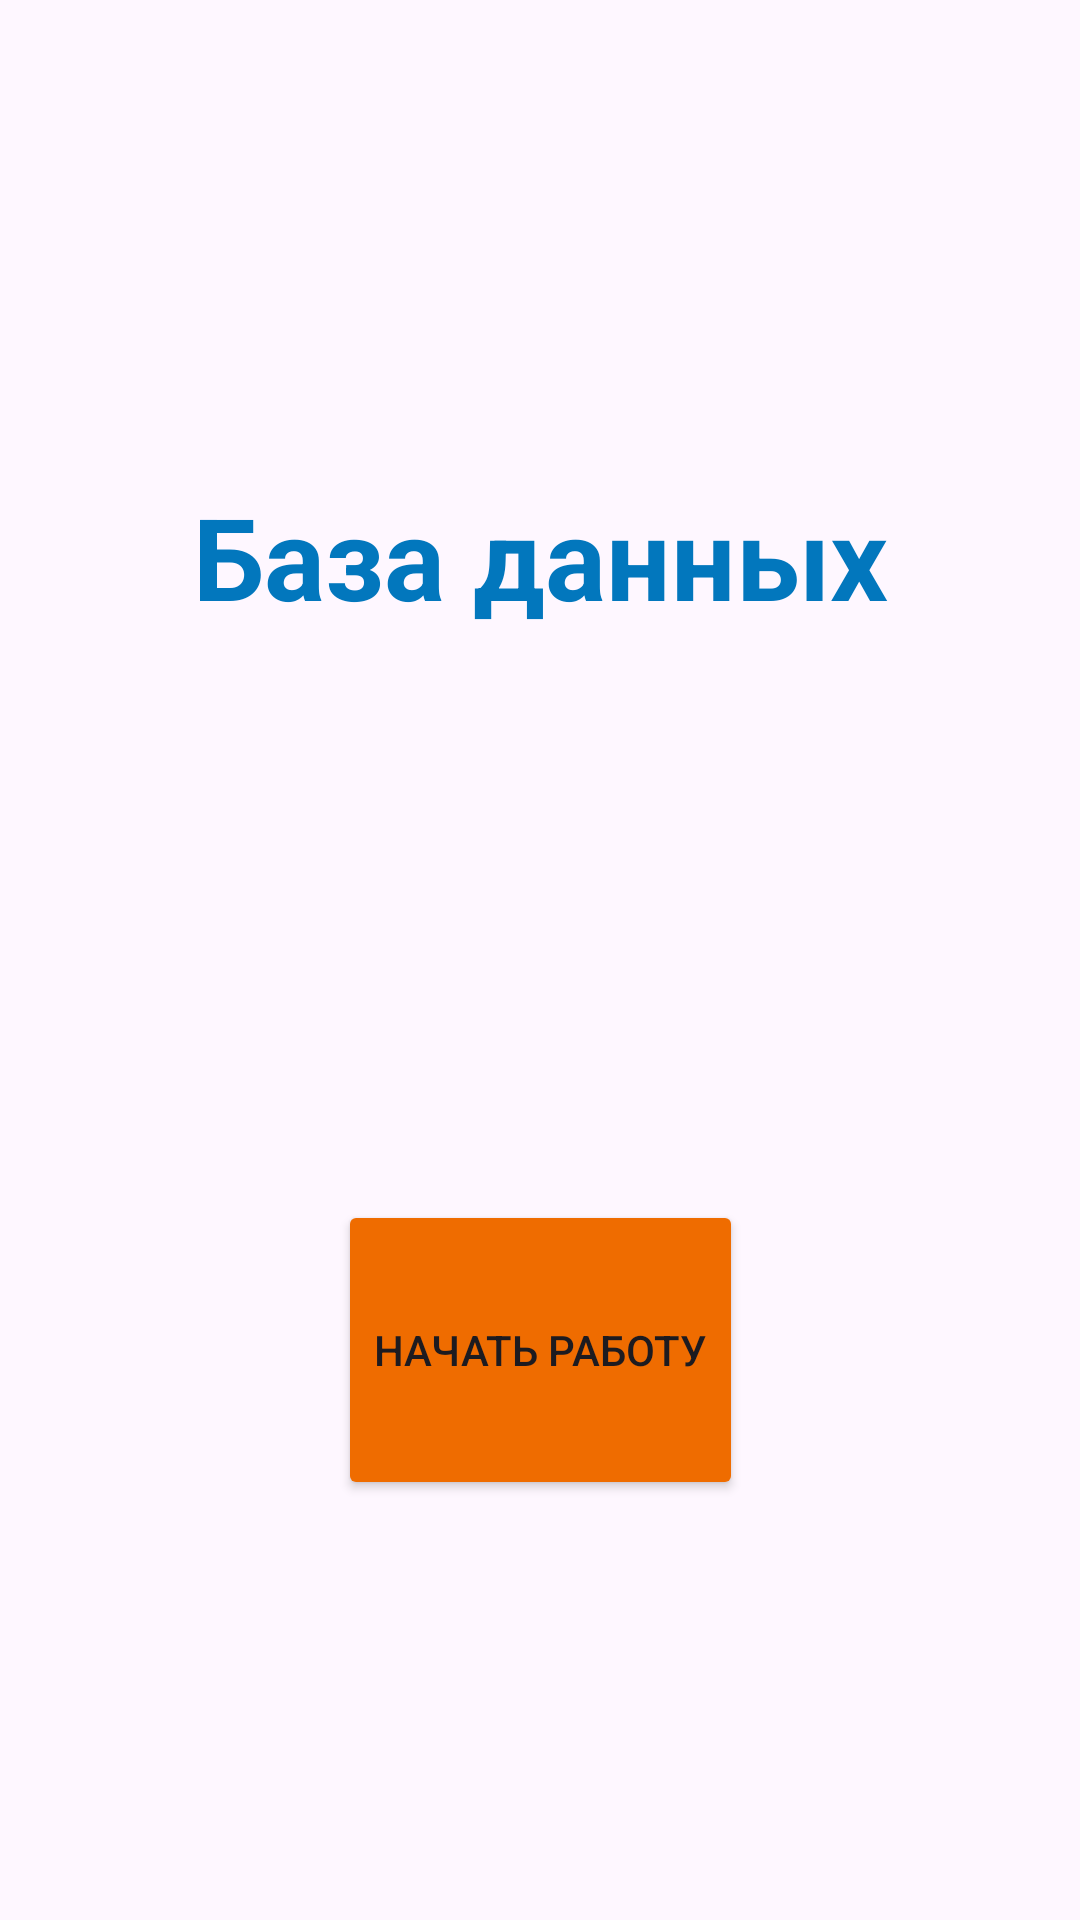

Android layout source for this screen:
<!-- AndroidManifest.xml: application theme Theme.ISQL -->
<!-- res/layout/activity_main.xml -->
<?xml version="1.0" encoding="utf-8"?>
<androidx.constraintlayout.widget.ConstraintLayout xmlns:android="http://schemas.android.com/apk/res/android"
    xmlns:app="http://schemas.android.com/apk/res-auto"
    xmlns:tools="http://schemas.android.com/tools"
    android:id="@+id/main"
    android:layout_width="match_parent"
    android:layout_height="match_parent"
    tools:context=".MainActivity">


    <TextView
        android:id="@+id/textView"
        android:textSize="38sp"
        android:textStyle="bold"
        android:textColor="@color/blue"
        android:layout_width="wrap_content"
        android:layout_height="wrap_content"
        android:layout_marginTop="160dp"
        android:text="База данных"
        app:layout_constraintEnd_toEndOf="parent"
        app:layout_constraintStart_toStartOf="parent"
        app:layout_constraintTop_toTopOf="parent" />

    <Button
        android:id="@+id/button"
        android:layout_width="wrap_content"
        android:layout_height="100sp"
        android:layout_marginBottom="140dp"
        android:backgroundTint="@color/orange"
        android:text="Начать работу"
        app:layout_constraintBottom_toBottomOf="parent"
        app:layout_constraintEnd_toEndOf="parent"
        app:layout_constraintStart_toStartOf="parent" />
</androidx.constraintlayout.widget.ConstraintLayout>
<!-- resources referenced by this layout -->
<resources>
  <color name="blue">#0277BD</color>
  <color name="orange">#EF6C00</color>
  <style name="Theme.ISQL" parent="Base.Theme.ISQL" />
  <style name="Base.Theme.ISQL" parent="Theme.Material3.DayNight.NoActionBar">
          
          
      </style>
</resources>
